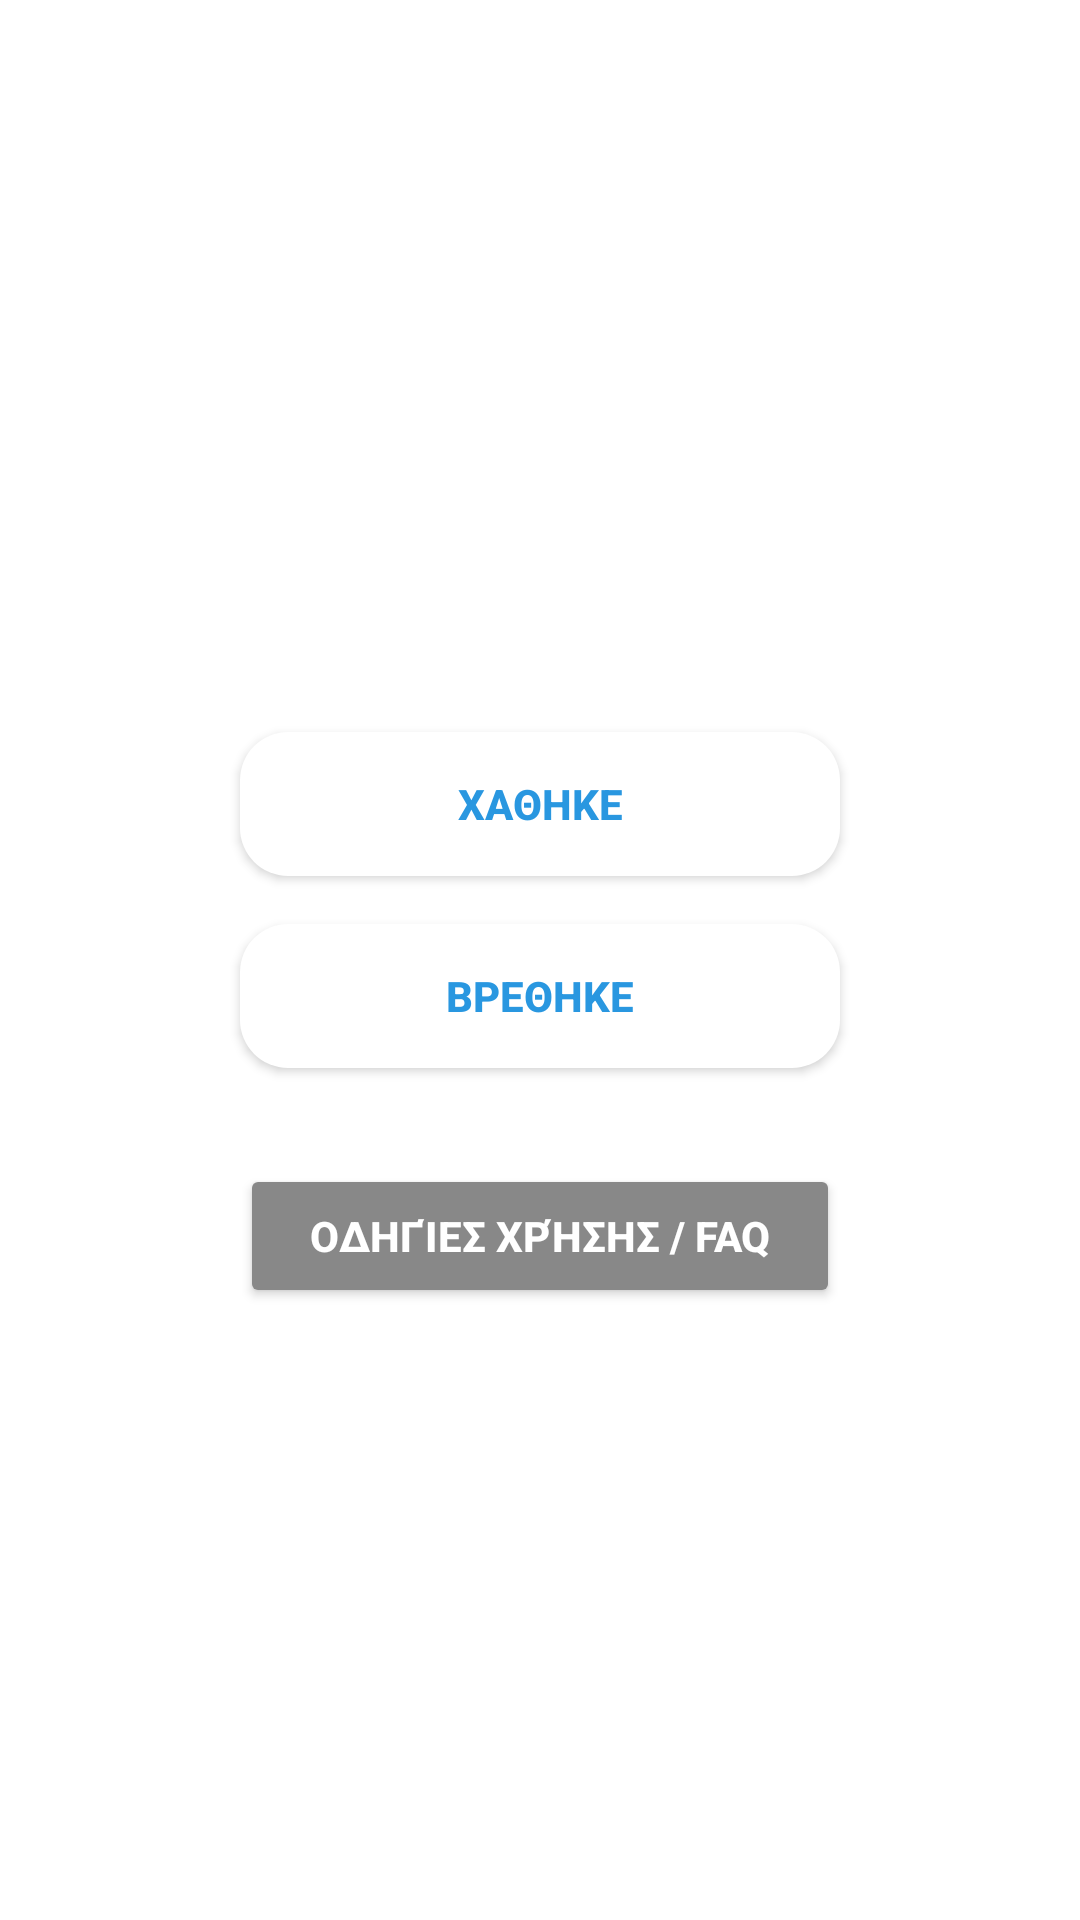

Write the Android layout XML for this screen, with the resource values it uses.
<!-- AndroidManifest.xml: application theme Theme.FindItGR -->
<!-- res/layout/activity_select_category.xml -->
<?xml version="1.0" encoding="utf-8"?>
<LinearLayout
    xmlns:android="http://schemas.android.com/apk/res/android"
    android:id="@+id/selectCategoryLayout"
    android:layout_width="match_parent"
    android:layout_height="match_parent"
    android:orientation="vertical"
    android:gravity="center"
    android:background="@drawable/background_image1"
    android:padding="32dp">

    
    <TextView
        android:layout_width="wrap_content"
        android:layout_height="wrap_content"
        android:text="Επιλέξτε κατηγορία"
        android:textSize="24sp"
        android:textStyle="bold"
        android:textColor="@color/white"
        android:layout_marginBottom="24dp" />

    
    <Button
        android:id="@+id/btnLost"
        android:layout_width="200dp"
        android:layout_height="wrap_content"
        android:text="Χαθηκε"
        android:layout_marginBottom="16dp"
        android:textColor="#2997E0"
        android:textStyle="bold"
        android:padding="14dp"
        android:background="@drawable/rounded_button_green"/>

    
    <Button
        android:id="@+id/btnFound"
        android:layout_width="200dp"
        android:layout_height="wrap_content"
        android:text="Βρεθηκε"
        android:textColor="#2997E0"
        android:textStyle="bold"
        android:padding="14dp"
        android:layout_marginBottom="16dp"
        android:background="@drawable/rounded_button_green"/>

    
    <Button
        android:id="@+id/buttonFAQ"
        android:layout_width="200dp"
        android:layout_height="wrap_content"
        android:text="Οδηγίες Χρήσης / FAQ"
        android:textColor="@color/white"
        android:textStyle="bold"
        android:backgroundTint="#888888"
        android:padding="14dp"
        android:layout_marginTop="16dp"
        android:layout_marginBottom="16dp" />

</LinearLayout>
<!-- resources referenced by this layout -->
<resources>
  <color name="white">#FFFFFFFF</color>
  <!-- drawable rounded_button_green (drawable) -->
  <shape xmlns:android="http://schemas.android.com/apk/res/android"
      android:shape="rectangle">
      <solid android:color="@android:color/white" />
      <corners android:radius="16dp"/>
  </shape>
  <style name="Theme.FindItGR" parent="Theme.MaterialComponents.DayNight.NoActionBar">
          
          <item name="colorPrimary">@color/primaryColor</item>
          <item name="colorPrimaryVariant">@color/primaryDarkColor</item>
          <item name="colorSecondary">@color/accentColor</item>
          <item name="colorAccent">@color/accentColor</item>
  
          
          <item name="android:windowBackground">@color/backgroundColor</item>
          <item name="colorSurface">@color/surfaceColor</item>
  
  
          
          <item name="android:textColorPrimary">@color/textColorPrimary</item>
          <item name="android:textColorSecondary">@color/textColorSecondary</item>
  
          
          <item name="colorError">@color/errorColor</item>
      </style>
  <color name="primaryColor">#FFFFFF</color>
  <color name="primaryDarkColor">#1F6CBF</color>
  <color name="accentColor">#03DAC5</color>
  <color name="backgroundColor">#FFFFFF</color>
  <color name="surfaceColor">#F0F4F8</color>
  <color name="textColorPrimary">#222222</color>
  <color name="textColorSecondary">#555555</color>
  <color name="errorColor">#D32F2F</color>
</resources>
